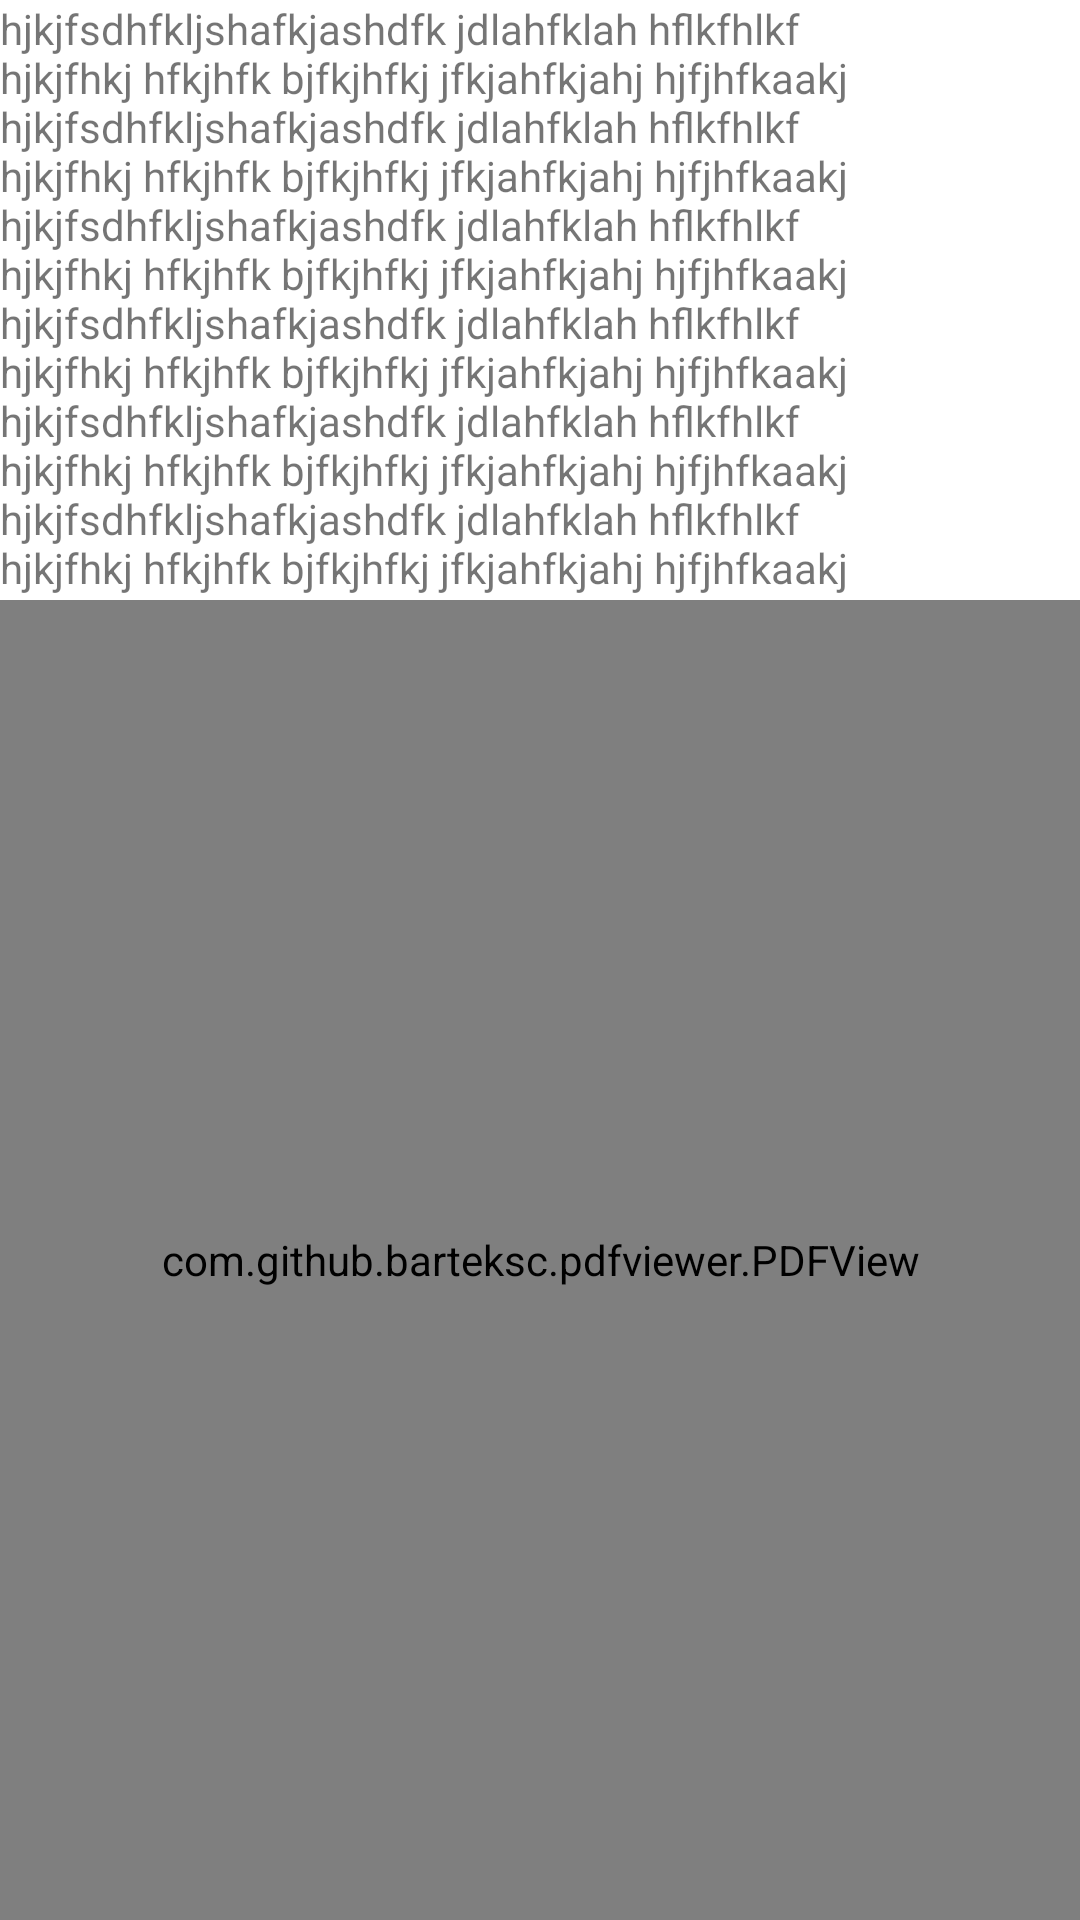

Here is an Android app screen rendered from its layout file. Give the layout XML and the strings, colors and styles it references.
<!-- AndroidManifest.xml: application theme Theme.German_Exam -->
<!-- res/layout/activity_pdf.xml -->
<?xml version="1.0" encoding="utf-8"?>
<LinearLayout xmlns:android="http://schemas.android.com/apk/res/android"
    xmlns:app="http://schemas.android.com/apk/res-auto"
    xmlns:tools="http://schemas.android.com/tools"
    android:layout_width="match_parent"
    android:orientation="vertical"
    android:layout_height="match_parent"
    tools:context=".ActivityPdf">

    <TextView
        android:text="hjkjfsdhfkljshafkjashdfk jdlahfklah hflkfhlkf hjkjfhkj hfkjhfk bjfkjhfkj jfkjahfkjahj hjfjhfkaakj hjkjfsdhfkljshafkjashdfk jdlahfklah hflkfhlkf hjkjfhkj hfkjhfk bjfkjhfkj jfkjahfkjahj hjfjhfkaakj hjkjfsdhfkljshafkjashdfk jdlahfklah hflkfhlkf hjkjfhkj hfkjhfk bjfkjhfkj jfkjahfkjahj hjfjhfkaakj hjkjfsdhfkljshafkjashdfk jdlahfklah hflkfhlkf hjkjfhkj hfkjhfk bjfkjhfkj jfkjahfkjahj hjfjhfkaakj hjkjfsdhfkljshafkjashdfk jdlahfklah hflkfhlkf hjkjfhkj hfkjhfk bjfkjhfkj jfkjahfkjahj hjfjhfkaakj hjkjfsdhfkljshafkjashdfk jdlahfklah hflkfhlkf hjkjfhkj hfkjhfk bjfkjhfkj jfkjahfkjahj hjfjhfkaakj hjkjfsdhfkljshafkjashdfk jdlahfklah hflkfhlkf hjkjfhkj hfkjhfk bjfkjhfkj jfkjahfkjahj hjfjhfkaakj hjkjfsdhfkljshafkjashdfk jdlahfklah hflkfhlkf hjkjfhkj hfkjhfk bjfkjhfkj jfkjahfkjahj hjfjhfkaakj"
        android:layout_width="match_parent"
        android:layout_height="200dp"/>


    <com.github.barteksc.pdfviewer.PDFView
        android:id="@+id/idPDFView"
        android:layout_width="match_parent"
        android:layout_height="match_parent"
        tools:ignore="MissingClass" />



</LinearLayout>
<!-- resources referenced by this layout -->
<resources>
  <style name="Theme.German_Exam" parent="Theme.MaterialComponents.DayNight.NoActionBar">
          
          <item name="colorPrimary">@color/purple_500</item>
          <item name="colorPrimaryVariant">@color/purple_700</item>
          <item name="colorOnPrimary">@color/white</item>
          
          <item name="colorSecondary">@color/teal_200</item>
          <item name="colorSecondaryVariant">@color/teal_700</item>
          <item name="colorOnSecondary">@color/black</item>
          
          <item name="android:statusBarColor" tools:targetApi="l">?attr/colorPrimaryVariant</item>
          
      </style>
  <color name="purple_500">#FF6200EE</color>
  <color name="purple_700">#FF3700B3</color>
  <color name="white">#FFFFFFFF</color>
  <color name="teal_200">#FF03DAC5</color>
  <color name="teal_700">#FF018786</color>
  <color name="black">#FF000000</color>
</resources>
